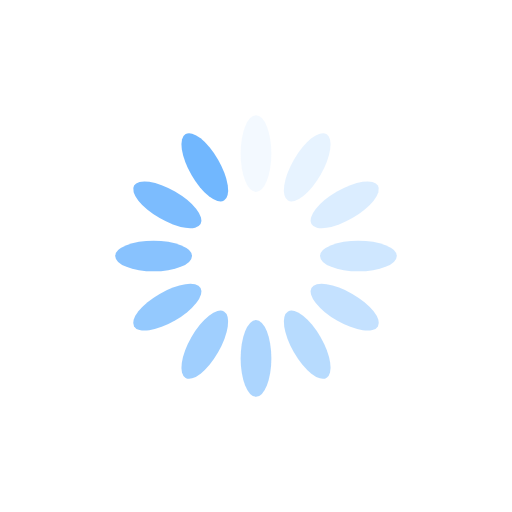
t = 0.00 s
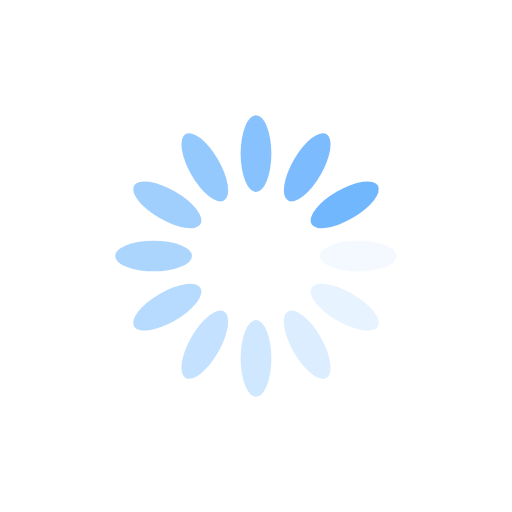
t = 0.25 s
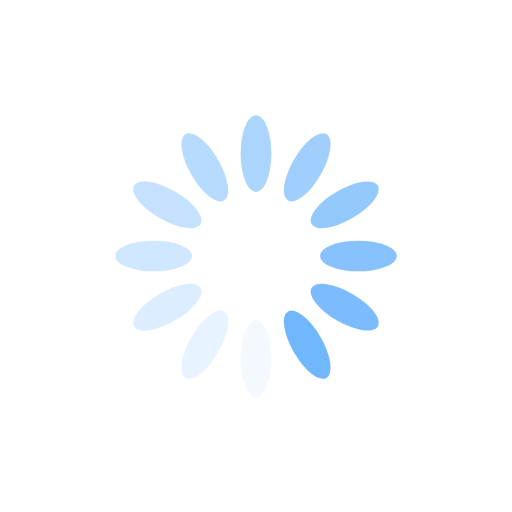
t = 0.50 s
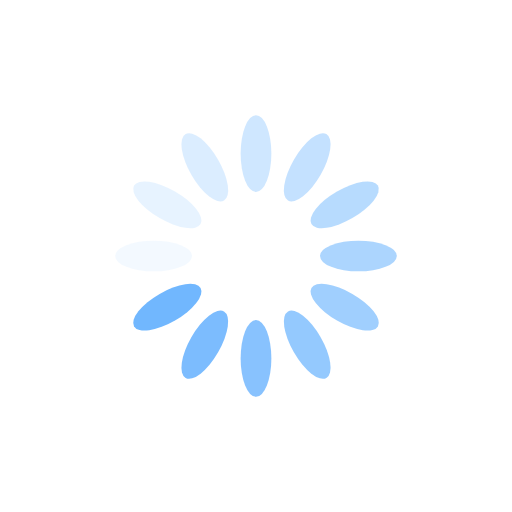
t = 0.75 s

The animated SVG that drew these frames (rendered in a browser with its animation timeline set to each time). Animation: 12 SMIL elements (animate=12); one cycle of 1.00 s, repeats indefinitely.

<?xml version="1.0" encoding="utf-8"?>
<svg xmlns="http://www.w3.org/2000/svg" xmlns:xlink="http://www.w3.org/1999/xlink" style="margin: auto; background: rgb(255, 255, 255); display: block; shape-rendering: auto;" width="200px" height="200px" viewBox="0 0 100 100" preserveAspectRatio="xMidYMid">
<g transform="rotate(0 50 50)">
  <rect x="47" y="22.5" rx="3" ry="7.5" width="6" height="15" fill="#71b7fe">
    <animate attributeName="opacity" values="1;0" keyTimes="0;1" dur="1s" begin="-0.9166666666666666s" repeatCount="indefinite"></animate>
  </rect>
</g><g transform="rotate(30 50 50)">
  <rect x="47" y="22.5" rx="3" ry="7.5" width="6" height="15" fill="#71b7fe">
    <animate attributeName="opacity" values="1;0" keyTimes="0;1" dur="1s" begin="-0.8333333333333334s" repeatCount="indefinite"></animate>
  </rect>
</g><g transform="rotate(60 50 50)">
  <rect x="47" y="22.5" rx="3" ry="7.5" width="6" height="15" fill="#71b7fe">
    <animate attributeName="opacity" values="1;0" keyTimes="0;1" dur="1s" begin="-0.75s" repeatCount="indefinite"></animate>
  </rect>
</g><g transform="rotate(90 50 50)">
  <rect x="47" y="22.5" rx="3" ry="7.5" width="6" height="15" fill="#71b7fe">
    <animate attributeName="opacity" values="1;0" keyTimes="0;1" dur="1s" begin="-0.6666666666666666s" repeatCount="indefinite"></animate>
  </rect>
</g><g transform="rotate(120 50 50)">
  <rect x="47" y="22.5" rx="3" ry="7.5" width="6" height="15" fill="#71b7fe">
    <animate attributeName="opacity" values="1;0" keyTimes="0;1" dur="1s" begin="-0.5833333333333334s" repeatCount="indefinite"></animate>
  </rect>
</g><g transform="rotate(150 50 50)">
  <rect x="47" y="22.5" rx="3" ry="7.5" width="6" height="15" fill="#71b7fe">
    <animate attributeName="opacity" values="1;0" keyTimes="0;1" dur="1s" begin="-0.5s" repeatCount="indefinite"></animate>
  </rect>
</g><g transform="rotate(180 50 50)">
  <rect x="47" y="22.5" rx="3" ry="7.5" width="6" height="15" fill="#71b7fe">
    <animate attributeName="opacity" values="1;0" keyTimes="0;1" dur="1s" begin="-0.4166666666666667s" repeatCount="indefinite"></animate>
  </rect>
</g><g transform="rotate(210 50 50)">
  <rect x="47" y="22.5" rx="3" ry="7.5" width="6" height="15" fill="#71b7fe">
    <animate attributeName="opacity" values="1;0" keyTimes="0;1" dur="1s" begin="-0.3333333333333333s" repeatCount="indefinite"></animate>
  </rect>
</g><g transform="rotate(240 50 50)">
  <rect x="47" y="22.5" rx="3" ry="7.5" width="6" height="15" fill="#71b7fe">
    <animate attributeName="opacity" values="1;0" keyTimes="0;1" dur="1s" begin="-0.25s" repeatCount="indefinite"></animate>
  </rect>
</g><g transform="rotate(270 50 50)">
  <rect x="47" y="22.5" rx="3" ry="7.5" width="6" height="15" fill="#71b7fe">
    <animate attributeName="opacity" values="1;0" keyTimes="0;1" dur="1s" begin="-0.16666666666666666s" repeatCount="indefinite"></animate>
  </rect>
</g><g transform="rotate(300 50 50)">
  <rect x="47" y="22.5" rx="3" ry="7.5" width="6" height="15" fill="#71b7fe">
    <animate attributeName="opacity" values="1;0" keyTimes="0;1" dur="1s" begin="-0.08333333333333333s" repeatCount="indefinite"></animate>
  </rect>
</g><g transform="rotate(330 50 50)">
  <rect x="47" y="22.5" rx="3" ry="7.5" width="6" height="15" fill="#71b7fe">
    <animate attributeName="opacity" values="1;0" keyTimes="0;1" dur="1s" begin="0s" repeatCount="indefinite"></animate>
  </rect>
</g>
<!-- [ldio] generated by https://loading.io/ --></svg>
